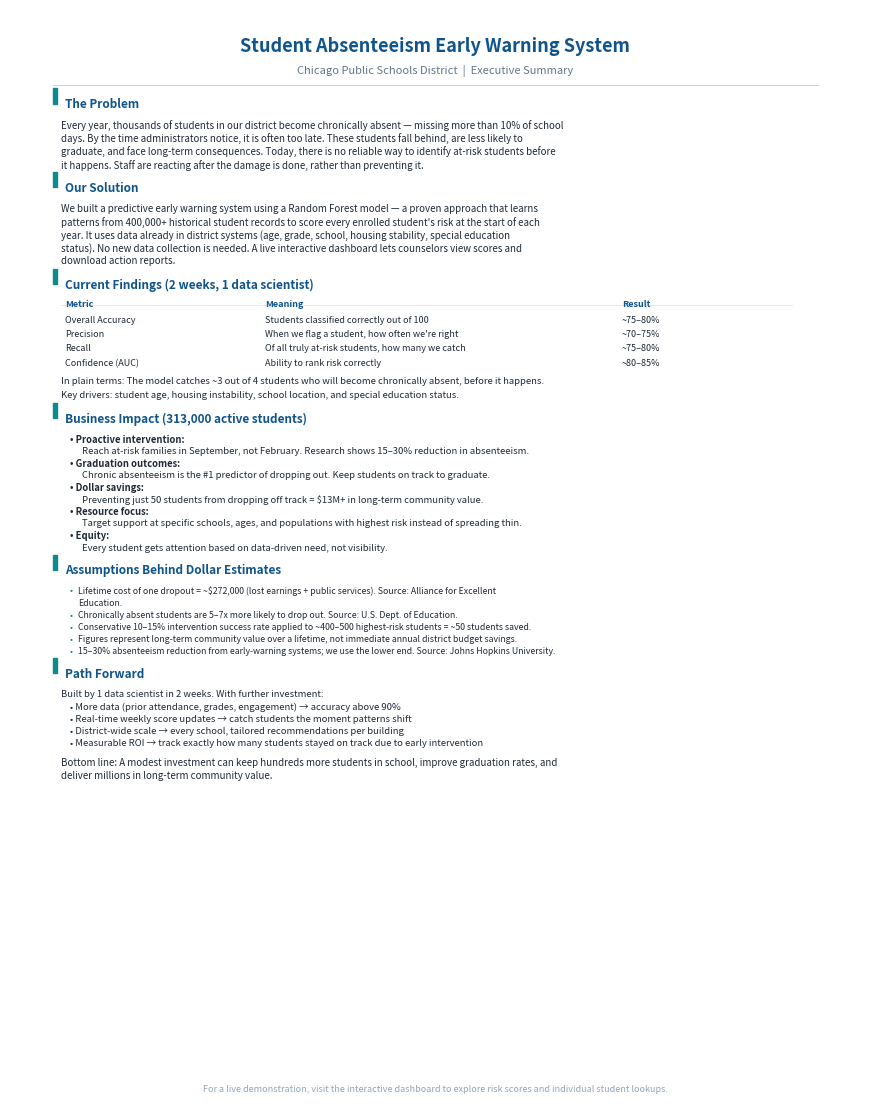

This figure's Python source: (Note: this script raises an exception after producing the figure.)
"""
Generate a professional single-page PDF Executive Summary.
Uses matplotlib's PDF backend (no external PDF library needed).
Everything fits on ONE page.
"""
import matplotlib
matplotlib.use('Agg')
import matplotlib.pyplot as plt
from matplotlib.backends.backend_pdf import PdfPages
from matplotlib.patches import Rectangle
import textwrap

OUTPUT_PATH = "/Users/Z00D0J9/Desktop/Streamlit_Absentism/Executive_One_Pager.pdf"

# ── Colors ──
HEADER_COLOR = "#0F548C"
SUBHEADER_COLOR = "#0E8A8C"
BODY_COLOR = "#1F2937"

def render_page(pdf):
    """Render the entire one-pager on a single page."""
    fig = plt.figure(figsize=(8.5, 11))
    fig.patch.set_facecolor('white')
    
    ax = fig.add_axes([0, 0, 1, 1])
    ax.set_xlim(0, 1)
    ax.set_ylim(0, 1)
    ax.axis('off')
    
    y = 0.975
    L = 0.06  # left margin
    
    # ── TITLE ──
    ax.text(0.5, y, "Student Absenteeism Early Warning System", fontsize=13, fontweight='bold',
            color=HEADER_COLOR, ha='center', va='top', fontfamily='sans-serif')
    y -= 0.025
    ax.text(0.5, y, "Chicago Public Schools District  |  Executive Summary", fontsize=8,
            color='#64748B', ha='center', va='top', fontfamily='sans-serif')
    y -= 0.018
    ax.axhline(y=y, xmin=0.05, xmax=0.95, color='#CBD5E1', linewidth=0.7)
    y -= 0.012

    # ── HELPER FUNCTIONS ──
    def section_head(title):
        nonlocal y
        rect = Rectangle((L - 0.01, y - 0.005), 0.005, 0.014, color=SUBHEADER_COLOR)
        ax.add_patch(rect)
        ax.text(L + 0.005, y, title, fontsize=8.5, fontweight='bold', color=HEADER_COLOR,
                va='top', fontfamily='sans-serif')
        y -= 0.020

    def body(text, indent=L, width=110, size=7, spacing=0.012):
        nonlocal y
        wrapped = textwrap.fill(text, width=width)
        for line in wrapped.split('\n'):
            ax.text(indent, y, line, fontsize=size, color=BODY_COLOR,
                    va='top', fontfamily='sans-serif')
            y -= spacing

    def bullet(text, bold_prefix=False, indent=L+0.01, size=7, spacing=0.012):
        nonlocal y
        if bold_prefix and ":" in text:
            parts = text.split(":", 1)
            ax.text(indent, y, "\u2022 " + parts[0] + ":", fontsize=size, fontweight='bold',
                    color=BODY_COLOR, va='top', fontfamily='sans-serif')
            rest = textwrap.fill(parts[1].strip(), width=105)
            y -= spacing
            for line in rest.split('\n'):
                ax.text(indent + 0.015, y, line, fontsize=size, color=BODY_COLOR,
                        va='top', fontfamily='sans-serif')
                y -= spacing
        else:
            wrapped = textwrap.fill(text, width=105)
            lines = wrapped.split('\n')
            for i, line in enumerate(lines):
                prefix = "\u2022 " if i == 0 else "   "
                ax.text(indent, y, prefix + line, fontsize=size, color=BODY_COLOR,
                        va='top', fontfamily='sans-serif')
                y -= spacing

    def gap(g=0.006):
        nonlocal y
        y -= g

    # ═══════════════════════════════════════════════
    # SECTION 1: THE PROBLEM
    # ═══════════════════════════════════════════════
    section_head("The Problem")
    body("Every year, thousands of students in our district become chronically absent \u2014 missing more than 10% of school days. By the time administrators notice, it is often too late. These students fall behind, are less likely to graduate, and face long-term consequences. Today, there is no reliable way to identify at-risk students before it happens. Staff are reacting after the damage is done, rather than preventing it.")
    gap(0.008)

    # ═══════════════════════════════════════════════
    # SECTION 2: OUR SOLUTION
    # ═══════════════════════════════════════════════
    section_head("Our Solution")
    body("We built a predictive early warning system using a Random Forest model \u2014 a proven approach that learns patterns from 400,000+ historical student records to score every enrolled student's risk at the start of each year. It uses data already in district systems (age, grade, school, housing stability, special education status). No new data collection is needed. A live interactive dashboard lets counselors view scores and download action reports.")
    gap(0.008)

    # ═══════════════════════════════════════════════
    # SECTION 3: CURRENT FINDINGS
    # ═══════════════════════════════════════════════
    section_head("Current Findings (2 weeks, 1 data scientist)")
    
    # Table
    col_positions = [L + 0.005, 0.30, 0.72]
    headers = ["Metric", "Meaning", "Result"]
    for h, p in zip(headers, col_positions):
        ax.text(p, y, h, fontsize=6.5, fontweight='bold', color=HEADER_COLOR,
                va='top', fontfamily='sans-serif')
    y -= 0.004
    ax.axhline(y=y, xmin=0.06, xmax=0.92, color='#CBD5E1', linewidth=0.4)
    y -= 0.010
    
    rows = [
        ("Overall Accuracy", "Students classified correctly out of 100", "~75\u201380%"),
        ("Precision", "When we flag a student, how often we're right", "~70\u201375%"),
        ("Recall", "Of all truly at-risk students, how many we catch", "~75\u201380%"),
        ("Confidence (AUC)", "Ability to rank risk correctly", "~80\u201385%"),
    ]
    for r in rows:
        for val, p in zip(r, col_positions):
            ax.text(p, y, val, fontsize=6.5, color=BODY_COLOR, va='top', fontfamily='sans-serif')
        y -= 0.013

    gap(0.004)
    body("In plain terms: The model catches ~3 out of 4 students who will become chronically absent, before it happens. Key drivers: student age, housing instability, school location, and special education status.", size=6.8)
    gap(0.008)

    # ═══════════════════════════════════════════════
    # SECTION 4: BUSINESS IMPACT
    # ═══════════════════════════════════════════════
    section_head("Business Impact (313,000 active students)")
    bullet("Proactive intervention: Reach at-risk families in September, not February. Research shows 15\u201330% reduction in absenteeism.", bold_prefix=True, size=6.8, spacing=0.011)
    bullet("Graduation outcomes: Chronic absenteeism is the #1 predictor of dropping out. Keep students on track to graduate.", bold_prefix=True, size=6.8, spacing=0.011)
    bullet("Dollar savings: Preventing just 50 students from dropping off track = $13M+ in long-term community value.", bold_prefix=True, size=6.8, spacing=0.011)
    bullet("Resource focus: Target support at specific schools, ages, and populations with highest risk instead of spreading thin.", bold_prefix=True, size=6.8, spacing=0.011)
    bullet("Equity: Every student gets attention based on data-driven need, not visibility.", bold_prefix=True, size=6.8, spacing=0.011)
    gap(0.008)

    # ═══════════════════════════════════════════════
    # SECTION 5: ASSUMPTIONS
    # ═══════════════════════════════════════════════
    section_head("Assumptions Behind Dollar Estimates")
    
    assumptions = [
        "Lifetime cost of one dropout = ~$272,000 (lost earnings + public services). Source: Alliance for Excellent Education.",
        "Chronically absent students are 5\u20137x more likely to drop out. Source: U.S. Dept. of Education.",
        "Conservative 10\u201315% intervention success rate applied to ~400\u2013500 highest-risk students = ~50 students saved.",
        "Figures represent long-term community value over a lifetime, not immediate annual district budget savings.",
        "15\u201330% absenteeism reduction from early-warning systems; we use the lower end. Source: Johns Hopkins University.",
    ]
    for a in assumptions:
        ax.text(L + 0.01, y, "\u2022 ", fontsize=6.5, color=SUBHEADER_COLOR, va='top', fontfamily='sans-serif')
        wrapped = textwrap.fill(a, width=112)
        for line in wrapped.split('\n'):
            ax.text(L + 0.02, y, line, fontsize=6.3, color=BODY_COLOR, va='top', fontfamily='sans-serif')
            y -= 0.011
    gap(0.008)

    # ═══════════════════════════════════════════════
    # SECTION 6: PATH FORWARD
    # ═══════════════════════════════════════════════
    section_head("Path Forward")
    body("Built by 1 data scientist in 2 weeks. With further investment:", size=6.8)
    bullet("More data (prior attendance, grades, engagement) \u2192 accuracy above 90%", size=6.8, spacing=0.011)
    bullet("Real-time weekly score updates \u2192 catch students the moment patterns shift", size=6.8, spacing=0.011)
    bullet("District-wide scale \u2192 every school, tailored recommendations per building", size=6.8, spacing=0.011)
    bullet("Measurable ROI \u2192 track exactly how many students stayed on track due to early intervention", size=6.8, spacing=0.011)
    gap(0.006)
    body("Bottom line: A modest investment can keep hundreds more students in school, improve graduation rates, and deliver millions in long-term community value.", size=7, indent=L)

    # ── FOOTER ──
    ax.text(0.5, 0.015, "For a live demonstration, visit the interactive dashboard to explore risk scores and individual student lookups.",
            fontsize=6.5, fontstyle='italic', color='#94A3B8', ha='center', va='bottom', fontfamily='sans-serif')

    pdf.savefig(fig)
    plt.close(fig)


# ── Generate PDF ──
with PdfPages(OUTPUT_PATH) as pdf:
    render_page(pdf)

print(f"PDF generated successfully: {OUTPUT_PATH}")
